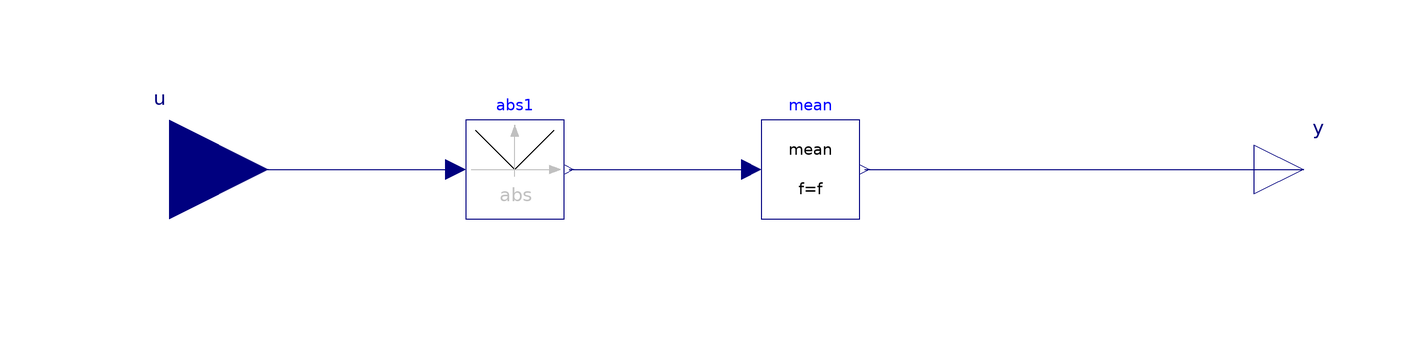

Above is the diagram view of the following Modelica model: its components placed by their Placement annotations and its connect equations drawn as lines.

block RectifiedMean "Calculate rectified mean over period 1/f"
      extends Blocks.Interfaces.SISO;
      parameter SI.Frequency f(start=50) "Base frequency";
      parameter Real x0=0 "Start value of integrator state";
      Mean mean(final f=f, final x0=x0)
        annotation (Placement(transformation(extent={{0,-10},{20,10}})));
      Blocks.Math.Abs abs1
        annotation (Placement(transformation(extent={{-60,-10},{-40,10}})));
    equation
      connect(u, abs1.u) annotation (Line(
          points={{-120,0},{-62,0}}, color={0,0,127}));
      connect(abs1.y, mean.u) annotation (Line(
          points={{-39,0},{-2,0}}, color={0,0,127}));
      connect(mean.y, y) annotation (Line(
          points={{21,0},{110,0}}, color={0,0,127}));
      annotation (Documentation(info="<html>
<p>
This block calculates the rectified mean of the input signal u over the given period 1/f, using the
<a href=\"modelica://Modelica.Blocks.Math.Mean\">mean block</a>.
</p>
<p>
Note: The output is updated after each period defined by 1/f.
</p>
</html>"),   Icon(graphics={Text(
              extent={{-80,60},{80,20}},
              textString="RM"), Text(
              extent={{-80,-20},{80,-60}},
              textString="f=%f")}));
    end RectifiedMean;